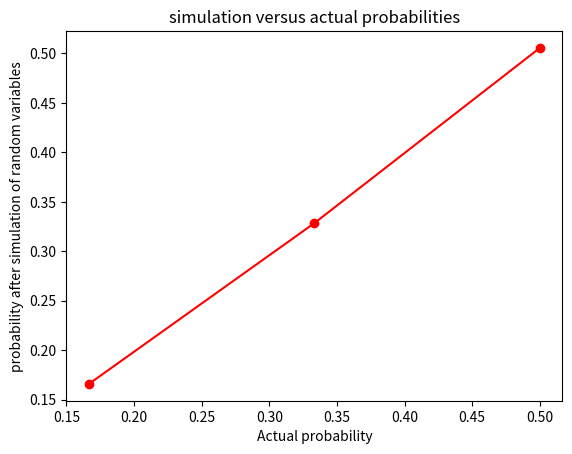

Python code for this plot:
import numpy as np
import random
from matplotlib import pyplot as plt
from scipy.stats import uniform

# X is random variable which has 3 outcomes
#Let X=0,1 and 2 denote the event for insured scooter driver, car driver and truck drivers.
p=[1.0/6, 1.0/3, 1.0/2] #given distribution P(X=0)=1/6 ,P(X=1)=1/3 ,P(X=2)=1/2
num_trials = 12000

cdfp=[0.0,0.0,0,0]
cdfp=np.cumsum(p)  # Cummulative distribution of pmf given
#print(cdfp)

def randomsamples(num_trials,p):
 Samples=[x for x in range(num_trials)] # creating string array for storage of samples
 alpha=["0","1","2"]
 for i in range(num_trials):
      U=np.random.rand() #random number between 0 and 1
      if (U<=cdfp[0]):
         Samples[i]=alpha[0]
      elif (U>cdfp[0]) and (U<cdfp[1]):
         Samples[i]=alpha[1]
      elif (U>cdfp[1]):
         Samples[i]=alpha[2]
      
 Samples=str(Samples)
 return(Samples)

y=randomsamples(num_trials,p)

#print("Generated samples according to the probability distribution is \n")
#print(y)

count0=y.count("0")
count1=y.count("1")
count2=y.count("2")

print("generated no. of insured scooter drivers= ", count0)
print("generated no. of insured car drivers= ", count1)
print("generated no. of insured truck drivers= ", count2)

print("\nActual probabilities are",p)
print("\nSimulation probabilities are given by: \n")

p_simul=[count0/num_trials,count1/num_trials,count2/num_trials]

print("Probability for X=0 i.e insured scooter drivers is ",count0/num_trials)
print("Probability for X=1 i.e insured car drivers is ",count1/num_trials)
print("Probability for X=2 i.e insured truck drivers is ",count2/num_trials)

print("the total no.of insured scooter drivers, car drivers and truck drivers from simulation is = ", count0+ count1+ count2) 
print("adding the simulated probabilities = ", np.sum(p_simul) )

plt.plot(p,p_simul,marker="o",color="red")
plt.xlabel("Actual probability")
plt.ylabel("probability after simulation of random variables")
plt.title("simulation versus actual probabilities")
plt.show()
